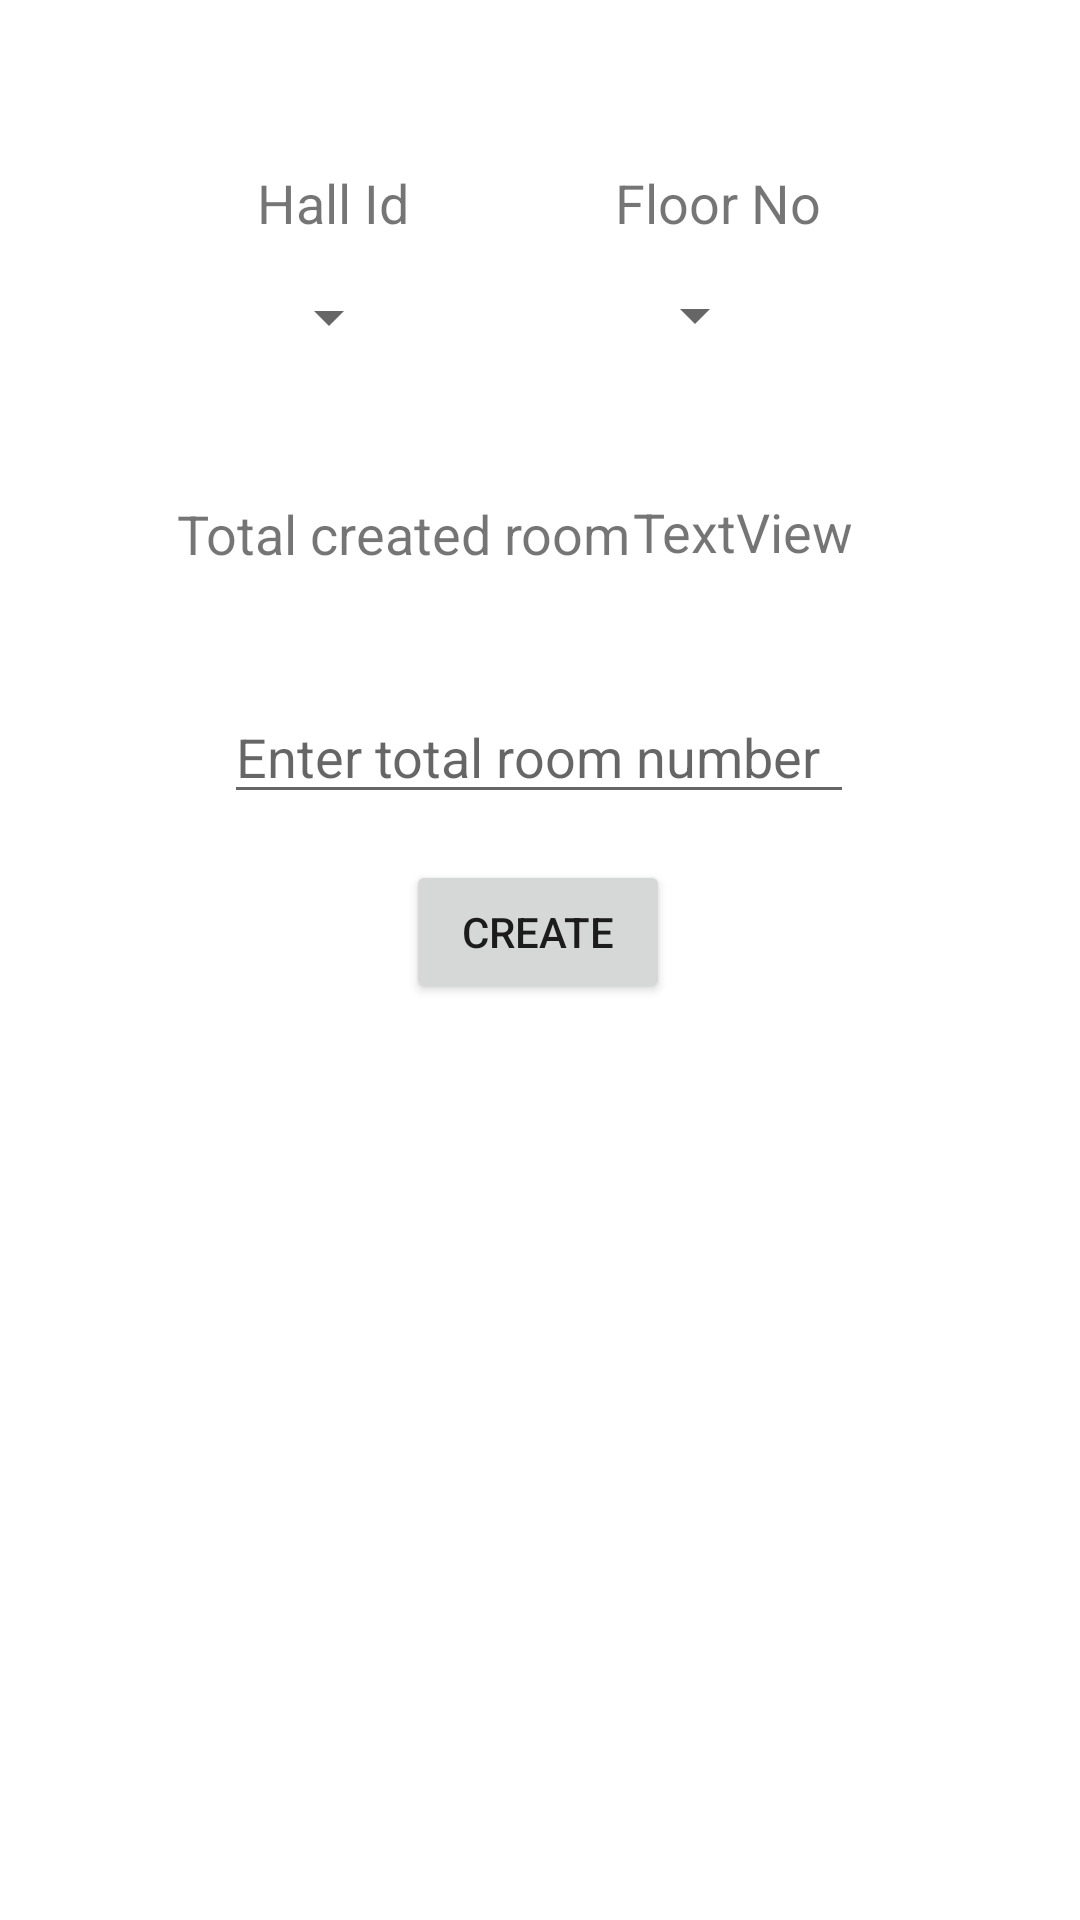

Write the Android layout XML for this screen, with the resource values it uses.
<!-- AndroidManifest.xml: application theme Theme.P4StuInfoManageforHall -->
<!-- res/layout/activity_create_room.xml -->
<?xml version="1.0" encoding="utf-8"?>
<androidx.constraintlayout.widget.ConstraintLayout
    xmlns:android="http://schemas.android.com/apk/res/android"
    xmlns:app="http://schemas.android.com/apk/res-auto"
    xmlns:tools="http://schemas.android.com/tools"
    android:layout_width="match_parent"
    android:layout_height="match_parent"
    tools:context=".CreateRoom">


    <Spinner
        android:id="@+id/hallIdRoomSpinner"
        android:layout_width="wrap_content"
        android:layout_height="wrap_content"
        app:layout_constraintBottom_toBottomOf="parent"
        app:layout_constraintEnd_toEndOf="parent"
        app:layout_constraintHorizontal_bias="0.275"
        app:layout_constraintStart_toStartOf="parent"
        app:layout_constraintTop_toTopOf="parent"
        app:layout_constraintVertical_bias="0.152" />

    <Spinner
        android:id="@+id/floorNoRoomSpinner"
        android:layout_width="wrap_content"
        android:layout_height="wrap_content"
        app:layout_constraintBottom_toBottomOf="parent"
        app:layout_constraintEnd_toEndOf="parent"
        app:layout_constraintHorizontal_bias="0.666"
        app:layout_constraintStart_toStartOf="parent"
        app:layout_constraintTop_toTopOf="parent"
        app:layout_constraintVertical_bias="0.151" />

    <TextView
        android:id="@+id/textView3"
        android:layout_width="wrap_content"
        android:layout_height="wrap_content"
        android:text="Hall Id"
        android:textSize="18sp"
        app:layout_constraintBottom_toBottomOf="parent"
        app:layout_constraintEnd_toEndOf="parent"
        app:layout_constraintHorizontal_bias="0.277"
        app:layout_constraintStart_toStartOf="parent"
        app:layout_constraintTop_toTopOf="parent"
        app:layout_constraintVertical_bias="0.09" />

    <TextView
        android:id="@+id/textView4"
        android:layout_width="wrap_content"
        android:layout_height="wrap_content"
        android:text="Floor No"
        android:textSize="18sp"
        app:layout_constraintBottom_toBottomOf="parent"
        app:layout_constraintEnd_toEndOf="parent"
        app:layout_constraintHorizontal_bias="0.704"
        app:layout_constraintStart_toStartOf="parent"
        app:layout_constraintTop_toTopOf="parent"
        app:layout_constraintVertical_bias="0.09" />

    <EditText
        android:id="@+id/createdRoomsNumber"
        android:layout_width="wrap_content"
        android:layout_height="wrap_content"
        android:ems="10"
        android:hint="Enter total room number"
        android:inputType="textPersonName"
        app:layout_constraintBottom_toBottomOf="parent"
        app:layout_constraintEnd_toEndOf="parent"
        app:layout_constraintHorizontal_bias="0.497"
        app:layout_constraintStart_toStartOf="parent"
        app:layout_constraintTop_toTopOf="parent"
        app:layout_constraintVertical_bias="0.384" />

    <Button
        android:id="@+id/createNewRooms"
        android:layout_width="wrap_content"
        android:layout_height="wrap_content"
        android:text="Create"
        app:layout_constraintBottom_toBottomOf="parent"
        app:layout_constraintEnd_toEndOf="parent"
        app:layout_constraintHorizontal_bias="0.498"
        app:layout_constraintStart_toStartOf="parent"
        app:layout_constraintTop_toTopOf="parent"
        app:layout_constraintVertical_bias="0.484" />

    <TextView
        android:id="@+id/textView6"
        android:layout_width="wrap_content"
        android:layout_height="wrap_content"
        android:text="Total created room"
        android:textSize="18sp"
        app:layout_constraintBottom_toBottomOf="parent"
        app:layout_constraintEnd_toEndOf="parent"
        app:layout_constraintHorizontal_bias="0.283"
        app:layout_constraintStart_toStartOf="parent"
        app:layout_constraintTop_toTopOf="parent"
        app:layout_constraintVertical_bias="0.269" />

    <TextView
        android:id="@+id/showPreCreatedRoomsNo"
        android:layout_width="wrap_content"
        android:layout_height="wrap_content"
        android:text="TextView"
        android:textSize="18sp"
        app:layout_constraintBottom_toBottomOf="parent"
        app:layout_constraintEnd_toEndOf="parent"
        app:layout_constraintHorizontal_bias="0.737"
        app:layout_constraintStart_toStartOf="parent"
        app:layout_constraintTop_toTopOf="parent"
        app:layout_constraintVertical_bias="0.268" />

</androidx.constraintlayout.widget.ConstraintLayout>
<!-- resources referenced by this layout -->
<resources>
  <style name="Theme.P4StuInfoManageforHall" parent="Theme.MaterialComponents.DayNight.DarkActionBar">
          
          <item name="colorPrimary">@color/purple_500</item>
          <item name="colorPrimaryVariant">@color/purple_700</item>
          <item name="colorOnPrimary">@color/white</item>
          
          <item name="colorSecondary">@color/teal_200</item>
          <item name="colorSecondaryVariant">@color/teal_700</item>
          <item name="colorOnSecondary">@color/black</item>
          
          <item name="android:statusBarColor" tools:targetApi="l">?attr/colorPrimaryVariant</item>
          
      </style>
  <!-- not gathered from this repository: default colours our renderer supplied (Android Studio template values) -->
  <color name="purple_500">#FF6200EE</color>
  <color name="purple_700">#FF3700B3</color>
  <color name="teal_200">#FF03DAC5</color>
  <color name="teal_700">#FF018786</color>
  <color name="black">#FF000000</color>
  <color name="white">#FFFFFFFF</color>
</resources>
